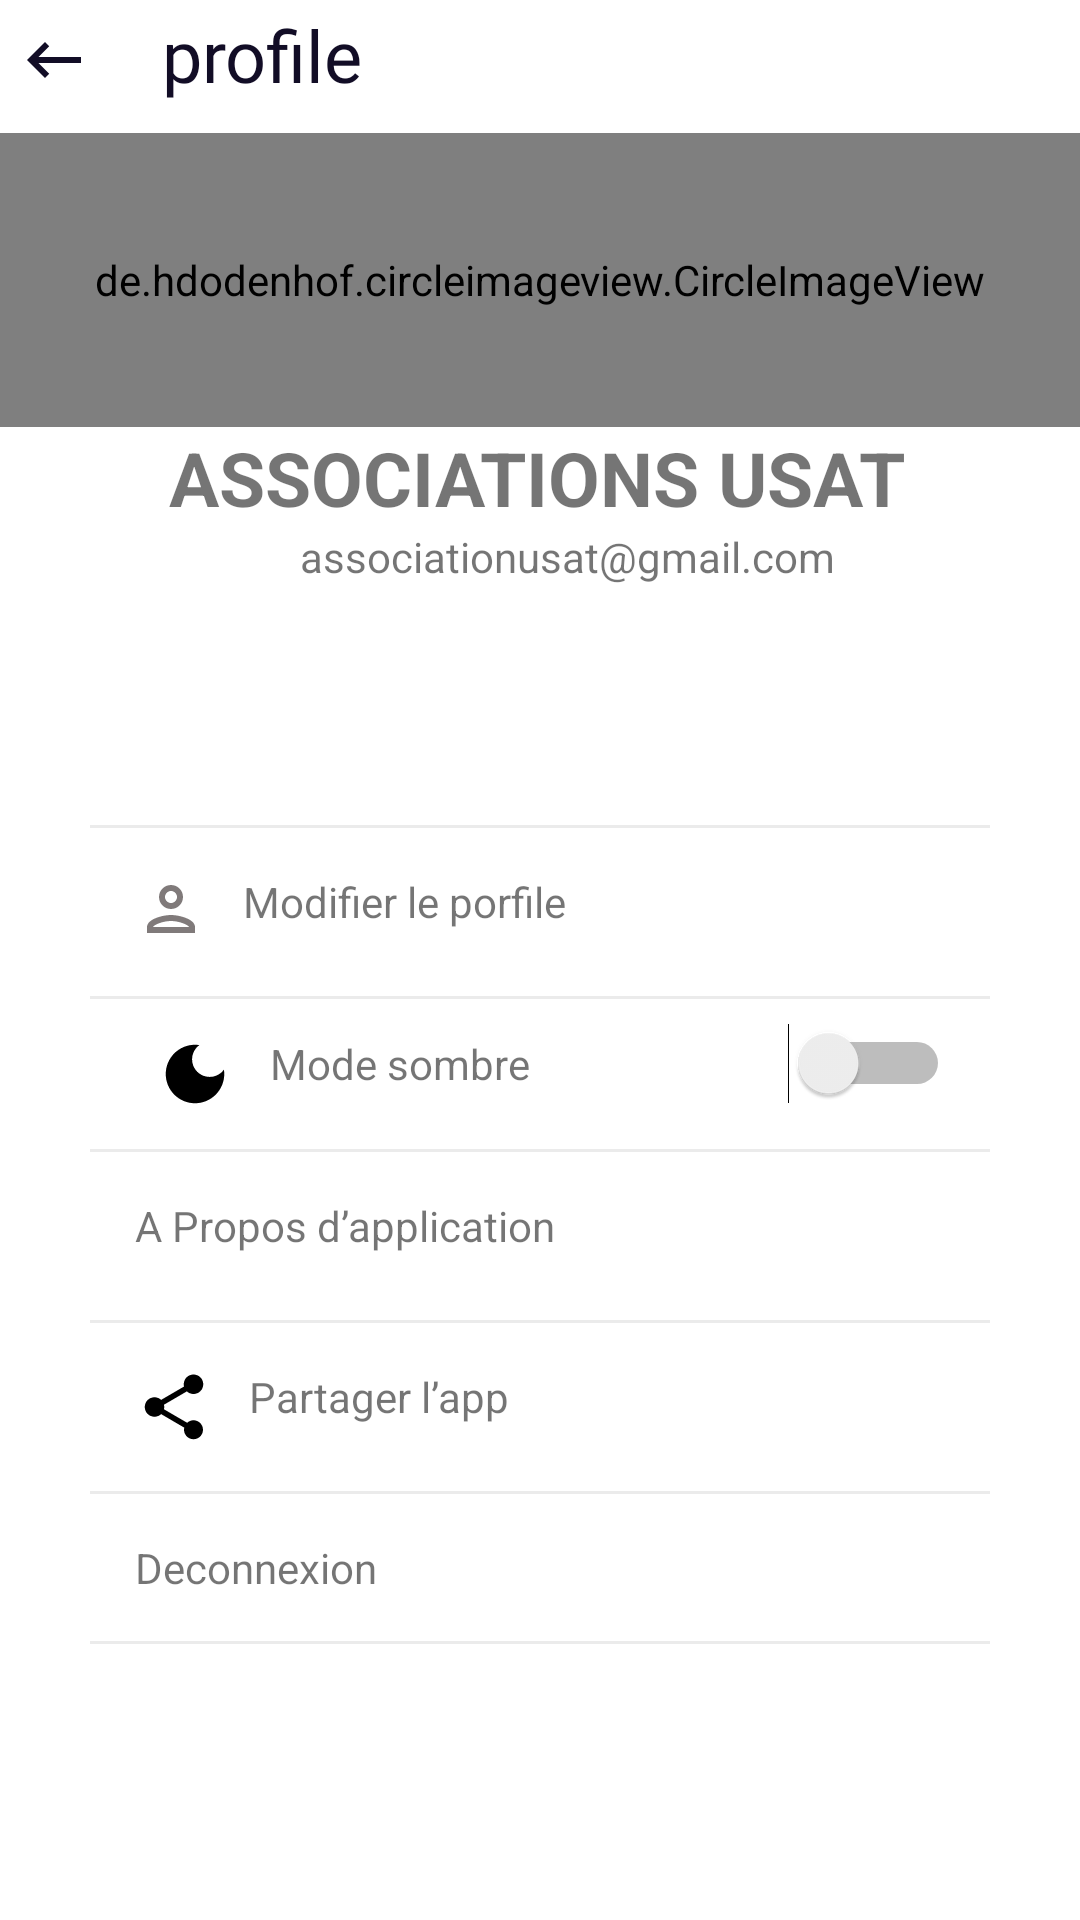

Layout XML and referenced resources for this Android screen:
<!-- AndroidManifest.xml: application theme Theme.Prj_gestion_centre_mobile -->
<!-- res/layout/activity_profile.xml -->
<?xml version="1.0" encoding="utf-8"?>
<androidx.constraintlayout.widget.ConstraintLayout xmlns:android="http://schemas.android.com/apk/res/android"
    xmlns:app="http://schemas.android.com/apk/res-auto"
    xmlns:tools="http://schemas.android.com/tools"
    android:layout_width="match_parent"
    android:layout_height="match_parent"
    tools:context=".ProfileActivity">
    <RelativeLayout
        android:layout_width="match_parent"
        android:layout_height="match_parent"
        android:orientation="vertical">
        <LinearLayout
            android:layout_width="match_parent"
            android:layout_height="match_parent"
            android:orientation="vertical">

            <LinearLayout
                android:layout_width="match_parent"
                android:layout_height="wrap_content"
                android:layout_marginTop="2dp"
                android:layout_marginRight="30dp"
                android:orientation="horizontal">

                <ImageButton
                    android:id="@+id/IdIcon"
                    android:layout_width="36dp"
                    android:layout_height="36dp"
                    android:background="#fff"
                    android:src="@drawable/ic_back"
                    app:layout_constraintEnd_toEndOf="parent"
                    app:layout_constraintHorizontal_bias="0"
                    app:layout_constraintStart_toStartOf="parent"
                    app:layout_constraintTop_toTopOf="parent" />

                <TextView
                    android:layout_width="300dp"
                    android:layout_height="wrap_content"
                    android:layout_marginTop="0dp"
                    android:layout_marginRight="40dp"
                    android:layout_marginBottom="10dp"
                    android:drawablePadding="12dp"
                    android:ems="10"
                    android:fontFamily="@font/poppins_medium"
                    android:paddingStart="12dp"
                    android:paddingEnd="12dp"
                    android:text=" profile"
                    android:textColor="#120D26"
                    android:textSize="24sp"
                    app:layout_constraintEnd_toEndOf="parent"
                    app:layout_constraintStart_toStartOf="parent"
                    app:layout_constraintTop_toTopOf="parent" />
            </LinearLayout>
            <de.hdodenhof.circleimageview.CircleImageView
                android:id="@+id/img"
                android:layout_width="match_parent"
                android:layout_height="98dp"
                android:src="@drawable/photo" />
            <TextView
                android:id="@+id/textView3"
                android:layout_width="match_parent"
                android:layout_height="wrap_content"
                android:textSize="25sp"
                android:textStyle="bold"
                android:layout_marginLeft="40dp"
                android:layout_marginRight="30dp"
                android:paddingLeft="10dp"
                android:paddingRight="10dp"

                android:text=" ASSOCIATIONS USAT" />
            <TextView
                android:id="@+id/textView4"
                android:layout_width="match_parent"
                android:layout_height="wrap_content"
                android:layout_marginLeft="30dp"
                android:layout_marginRight="30dp"
                android:paddingLeft="70dp"
                android:paddingRight="10dp"
                android:text="associationusat@gmail.com" />

            <LinearLayout
                android:layout_width="match_parent"
                android:layout_height="match_parent"
                android:layout_marginTop="80dp"
                android:layout_marginRight="30dp"
                android:layout_marginLeft="30dp"
                android:orientation="vertical">

                <View
                    android:id="@+id/view1"
                    android:layout_width="wrap_content"
                    android:layout_height="1dp"
                    android:background="#EBEBEB"/>

                <LinearLayout
                    android:layout_width="match_parent"
                    android:layout_height="wrap_content"
                    android:orientation="horizontal">

                    <TextView
                        android:id="@+id/textView9"
                        android:layout_width="254dp"
                        android:layout_height="wrap_content"
                        android:drawableStart="@drawable/custom_ic_user"
                        android:drawablePadding="12dp"
                        android:padding="15dp"
                        android:text="Modifier le porfile" />

                    <ImageButton
                        android:id="@+id/IdIcon2"
                        android:layout_width="76dp"
                        android:layout_height="46dp"
                        android:layout_marginTop="10dp"
                        android:layout_marginRight="100dp"
                        android:background="#fff"
                        android:padding="15dp"
                        android:src="@drawable/ic_droit"
                        app:layout_constraintEnd_toEndOf="parent"
                        app:layout_constraintHorizontal_bias="0"
                        app:layout_constraintStart_toStartOf="parent"
                        app:layout_constraintTop_toTopOf="parent" />

                </LinearLayout>
                <View
                    android:id="@+id/view"
                    android:layout_width="wrap_content"
                    android:layout_height="1dp"
                    android:background="#EBEBEB"/>
                <LinearLayout
                    android:layout_width="match_parent"
                    android:layout_height="wrap_content"

                    android:layout_marginRight="10dp"
                    android:layout_marginLeft="10dp"
                    android:orientation="horizontal">

                    <TextView
                        android:id="@+id/textView8"
                        android:layout_width="wrap_content"
                        android:layout_height="wrap_content"
                        android:drawableStart="@drawable/ic_baseline_dark_mode_24"
                        android:drawablePadding="12dp"
                        android:padding="12dp"
                        android:text="Mode sombre" />

                    <Switch
                        android:id="@+id/switch1"
                        android:layout_width="128dp"
                        android:layout_height="wrap_content" />
                </LinearLayout>
                <View
                    android:id="@+id/view3"
                    android:layout_width="wrap_content"
                    android:layout_height="1dp"
                    android:background="#EBEBEB"/>
                <LinearLayout
                    android:layout_width="match_parent"
                    android:layout_height="wrap_content"
                    android:orientation="horizontal">

                    <TextView
                        android:id="@+id/textView7"
                        android:layout_width="250dp"
                        android:layout_height="wrap_content"
                        android:padding="15dp"
                        android:text="A Propos d’application" />
                <ImageButton
                    android:id="@+id/IdIcon3"
                    android:layout_width="76dp"
                    android:layout_height="46dp"
                    android:layout_marginTop="10dp"
                    android:layout_marginRight="100dp"
                    android:background="#fff"
                    android:padding="15dp"
                    android:src="@drawable/ic_droit"
                    app:layout_constraintEnd_toEndOf="parent"
                    app:layout_constraintHorizontal_bias="0"
                    app:layout_constraintStart_toStartOf="parent"
                    app:layout_constraintTop_toTopOf="parent" />
                </LinearLayout>
                <View
                    android:id="@+id/view4"
                    android:layout_width="wrap_content"
                    android:layout_height="1dp"
                    android:background="#EBEBEB"/>
                <LinearLayout
                    android:layout_width="match_parent"
                    android:layout_height="wrap_content"
                    android:orientation="horizontal">

                    <TextView
                        android:id="@+id/textView6"
                        android:layout_width="252dp"
                        android:layout_height="wrap_content"
                        android:drawableStart="@drawable/ic_share"
                        android:drawablePadding="12dp"
                        android:padding="15dp"
                        android:text="Partager l’app" />
                    <ImageButton
                        android:id="@+id/IdIcon4"
                        android:layout_width="76dp"
                        android:layout_height="46dp"
                        android:layout_marginTop="10dp"
                        android:layout_marginRight="100dp"
                        android:background="#fff"
                        android:padding="15dp"
                        android:src="@drawable/ic_droit"
                        app:layout_constraintEnd_toEndOf="parent"
                        app:layout_constraintHorizontal_bias="0"
                        app:layout_constraintStart_toStartOf="parent"
                        app:layout_constraintTop_toTopOf="parent" />
                </LinearLayout>
                <View
                    android:id="@+id/view5"
                    android:layout_width="wrap_content"
                    android:layout_height="1dp"
                    android:background="#EBEBEB"/>
                <TextView
                    android:id="@+id/textView5"
                    android:layout_width="match_parent"
                    android:layout_height="wrap_content"
                    android:drawableStart="@drawable/ic_logout"
                    android:drawablePadding="12dp"
                    android:padding="15dp"
                    android:text="Deconnexion" />
                <View
                    android:id="@+id/view7"
                    android:layout_width="wrap_content"
                    android:layout_height="1dp"
                    android:background="#EBEBEB"/>




            </LinearLayout>
        </LinearLayout>


    </RelativeLayout>
</androidx.constraintlayout.widget.ConstraintLayout>
<!-- resources referenced by this layout -->
<resources>
  <!-- drawable custom_ic_user (drawable) -->
  <?xml version="1.0" encoding="utf-8"?>
  <selector xmlns:android="http://schemas.android.com/apk/res/android">
      <item
          android:state_focused="true"
          android:drawable="@drawable/ic_userfocu"/>
      <item
          android:state_focused="false"
          android:drawable="@drawable/ic_users"/>
  </selector>
  <!-- drawable ic_back (drawable) -->
  <vector android:autoMirrored="true" android:height="24dp"
      android:tint="#120D26" android:viewportHeight="24"
      android:viewportWidth="24" android:width="24dp" xmlns:android="http://schemas.android.com/apk/res/android">
      <path android:fillColor="@android:color/white" android:pathData="M21,11H6.83l3.58,-3.59L9,6l-6,6 6,6 1.41,-1.41L6.83,13H21z"/>
  </vector>
  <!-- drawable ic_baseline_dark_mode_24 (drawable) -->
  <vector android:height="26dp" android:tint="#000000"
      android:viewportHeight="24" android:viewportWidth="24"
      android:width="26dp" xmlns:android="http://schemas.android.com/apk/res/android">
      <path android:fillColor="@android:color/white" android:pathData="M12,3c-4.97,0 -9,4.03 -9,9s4.03,9 9,9s9,-4.03 9,-9c0,-0.46 -0.04,-0.92 -0.1,-1.36c-0.98,1.37 -2.58,2.26 -4.4,2.26c-2.98,0 -5.4,-2.42 -5.4,-5.4c0,-1.81 0.89,-3.42 2.26,-4.4C12.92,3.04 12.46,3 12,3L12,3z"/>
  </vector>
  <!-- drawable ic_share (drawable) -->
  <vector android:height="26dp" android:tint="#000000"
      android:viewportHeight="24" android:viewportWidth="24"
      android:width="26dp" xmlns:android="http://schemas.android.com/apk/res/android">
      <path android:fillColor="@android:color/white" android:pathData="M18,16.08c-0.76,0 -1.44,0.3 -1.96,0.77L8.91,12.7c0.05,-0.23 0.09,-0.46 0.09,-0.7s-0.04,-0.47 -0.09,-0.7l7.05,-4.11c0.54,0.5 1.25,0.81 2.04,0.81 1.66,0 3,-1.34 3,-3s-1.34,-3 -3,-3 -3,1.34 -3,3c0,0.24 0.04,0.47 0.09,0.7L8.04,9.81C7.5,9.31 6.79,9 6,9c-1.66,0 -3,1.34 -3,3s1.34,3 3,3c0.79,0 1.5,-0.31 2.04,-0.81l7.12,4.16c-0.05,0.21 -0.08,0.43 -0.08,0.65 0,1.61 1.31,2.92 2.92,2.92 1.61,0 2.92,-1.31 2.92,-2.92s-1.31,-2.92 -2.92,-2.92z"/>
  </vector>
  <style name="Theme.Prj_gestion_centre_mobile" parent="Theme.MaterialComponents.DayNight.DarkActionBar">
          
          <item name="colorPrimary">@color/blue_mobile</item>
          <item name="colorPrimaryVariant">@color/blue_mobile</item>
          <item name="colorOnPrimary">@color/white</item>
          
          <item name="colorSecondary">@color/teal_200</item>
          <item name="colorSecondaryVariant">@color/teal_700</item>
          <item name="colorOnSecondary">@color/black</item>
          
          <item name="android:statusBarColor">?attr/colorPrimaryVariant</item>
          
      </style>
  <!-- drawable ic_userfocu (drawable) -->
  <vector android:height="24dp" android:tint="#3D56F0"
      android:viewportHeight="24" android:viewportWidth="24"
      android:width="24dp" xmlns:android="http://schemas.android.com/apk/res/android">
      <path android:fillColor="@android:color/white" android:pathData="M12,6c1.1,0 2,0.9 2,2s-0.9,2 -2,2 -2,-0.9 -2,-2 0.9,-2 2,-2m0,10c2.7,0 5.8,1.29 6,2L6,18c0.23,-0.72 3.31,-2 6,-2m0,-12C9.79,4 8,5.79 8,8s1.79,4 4,4 4,-1.79 4,-4 -1.79,-4 -4,-4zM12,14c-2.67,0 -8,1.34 -8,4v2h16v-2c0,-2.66 -5.33,-4 -8,-4z"/>
  </vector>
  <!-- drawable ic_users (drawable) -->
  <vector android:height="24dp" android:tint="#807A7A"
      android:viewportHeight="24" android:viewportWidth="24"
      android:width="24dp" xmlns:android="http://schemas.android.com/apk/res/android">
      <path android:fillColor="@android:color/white" android:pathData="M12,6c1.1,0 2,0.9 2,2s-0.9,2 -2,2 -2,-0.9 -2,-2 0.9,-2 2,-2m0,10c2.7,0 5.8,1.29 6,2L6,18c0.23,-0.72 3.31,-2 6,-2m0,-12C9.79,4 8,5.79 8,8s1.79,4 4,4 4,-1.79 4,-4 -1.79,-4 -4,-4zM12,14c-2.67,0 -8,1.34 -8,4v2h16v-2c0,-2.66 -5.33,-4 -8,-4z"/>
  </vector>
  <color name="blue_mobile">#5669FF</color>
  <color name="white">#FFFFFFFF</color>
  <color name="teal_200">#FF03DAC5</color>
  <color name="teal_700">#FF018786</color>
  <color name="black">#FF000000</color>
</resources>
